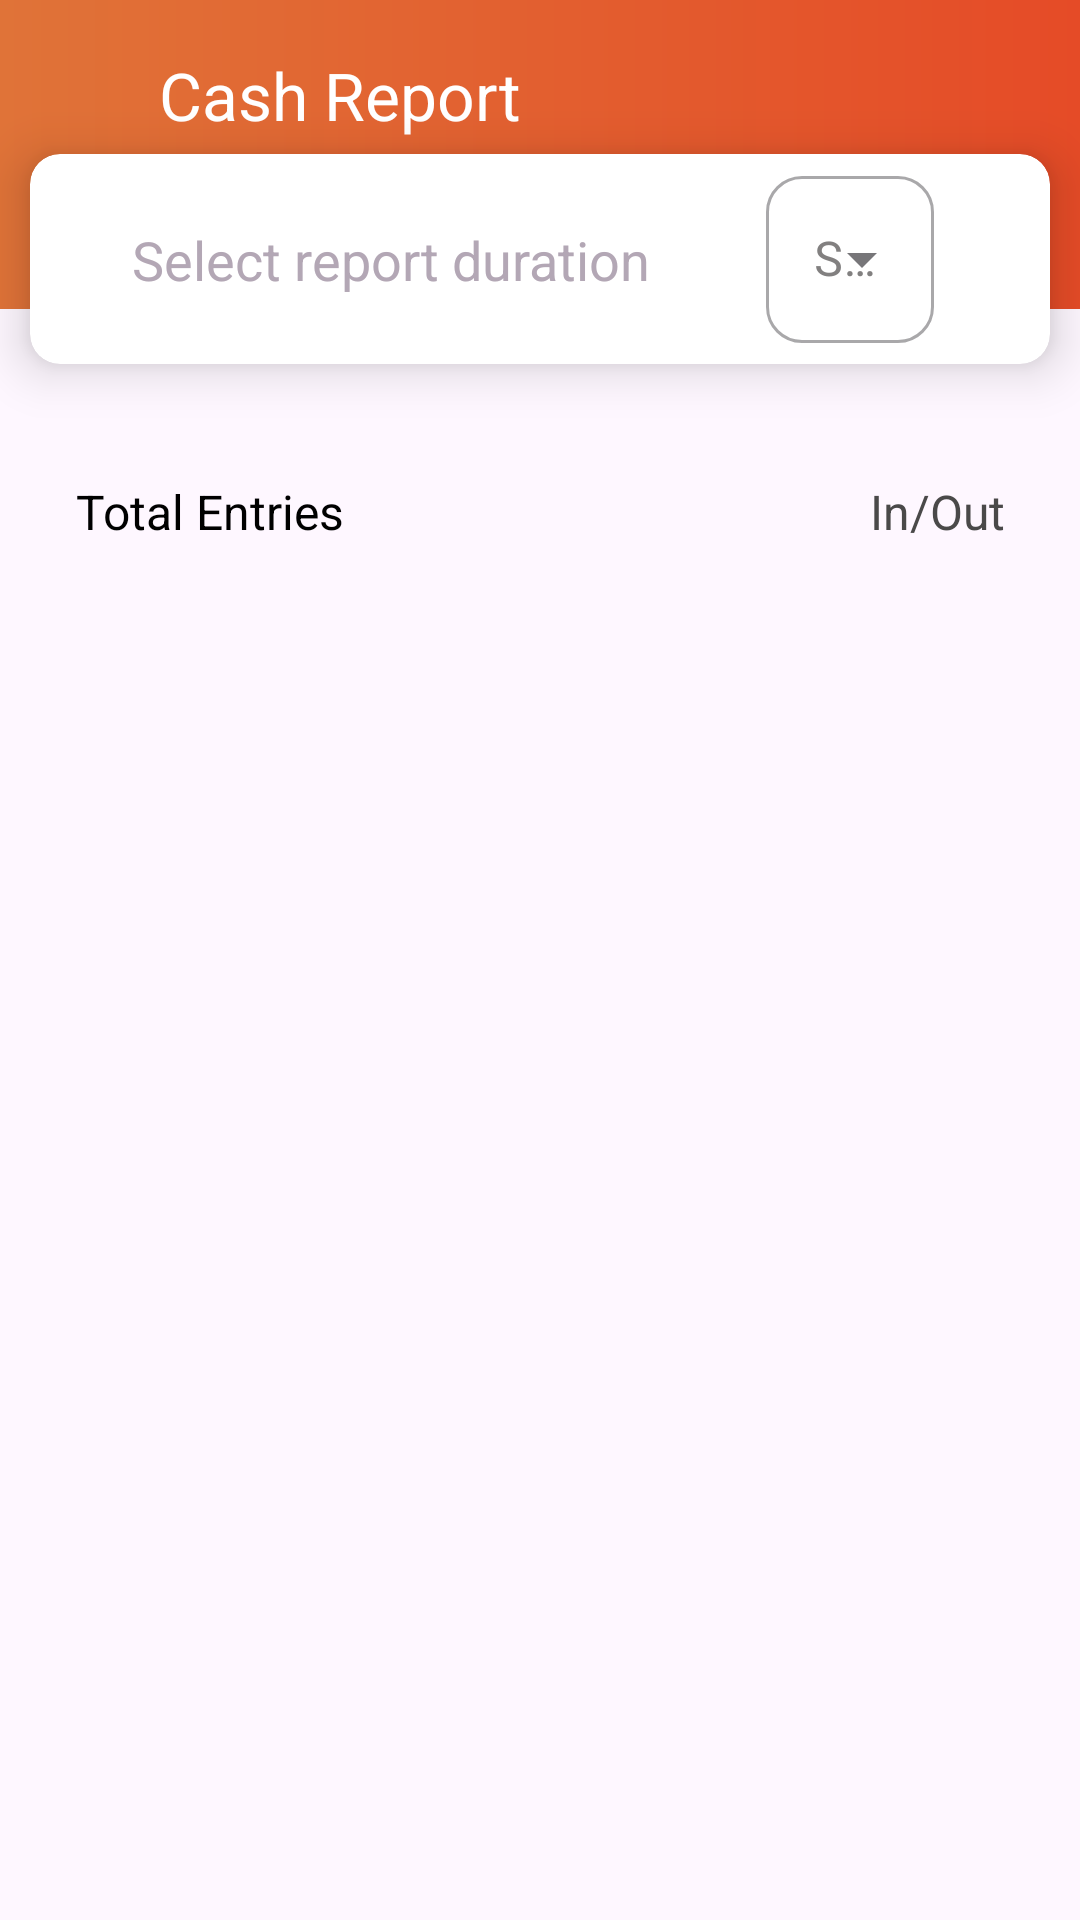

Produce the Android XML layout that renders to this screen, including the resource entries it uses.
<!-- AndroidManifest.xml: application theme Theme.MVVMRoomDatabase -->
<!-- res/layout/activity_history_screen.xml -->
<?xml version="1.0" encoding="utf-8"?>
<androidx.constraintlayout.widget.ConstraintLayout xmlns:android="http://schemas.android.com/apk/res/android"
    xmlns:app="http://schemas.android.com/apk/res-auto"
    xmlns:tools="http://schemas.android.com/tools"
    android:layout_width="match_parent"
    android:layout_height="match_parent"
    tools:context=".HistoryScreen">

    <androidx.appcompat.widget.Toolbar
        android:id="@+id/toolbar"
        android:layout_width="0dp"
        android:layout_height="103dp"
        android:background="@drawable/background_default_widget"
        android:elevation="4dp"
        android:theme="@style/ThemeOverlay.AppCompat.Dark.ActionBar"
        app:layout_constraintBottom_toBottomOf="parent"
        app:layout_constraintEnd_toEndOf="parent"
        app:layout_constraintHorizontal_bias="0.5"
        app:layout_constraintStart_toStartOf="parent"
        app:layout_constraintTop_toTopOf="parent"
        app:layout_constraintVertical_bias="0.0"
        app:popupTheme="@style/ThemeOverlay.AppCompat.Light">

        
        <LinearLayout
            android:layout_width="match_parent"
            android:layout_height="match_parent"
            android:orientation="horizontal">

            <ImageView
                android:id="@+id/cashReportBack"
                android:layout_width="25dp"
                android:layout_height="25dp"
                android:layout_marginTop="20dp"
                android:layout_marginEnd="12dp"
                android:src="@drawable/baseline_arrow_back_ios_new_24" />

            <TextView
                android:layout_width="wrap_content"
                android:layout_height="wrap_content"
                android:layout_marginTop="17dp"
                android:text="Cash Report"
                android:textColor="#ffffff"
                android:textSize="22sp" />

        </LinearLayout>
    </androidx.appcompat.widget.Toolbar>

    <androidx.cardview.widget.CardView
        android:id="@+id/totalCardView"
        android:layout_width="0dp"
        android:layout_height="70dp"
        android:layout_marginStart="10dp"
        android:layout_marginEnd="10dp"
        app:cardBackgroundColor="@color/white"
        app:cardCornerRadius="10dp"
        app:cardElevation="10dp"
        app:layout_constraintBottom_toBottomOf="parent"
        app:layout_constraintEnd_toEndOf="@+id/toolbar"
        app:layout_constraintHorizontal_bias="0.0"
        app:layout_constraintStart_toStartOf="@+id/toolbar"
        app:layout_constraintTop_toTopOf="@+id/toolbar"
        app:layout_constraintVertical_bias="0.089999974">

        <androidx.constraintlayout.widget.ConstraintLayout
            android:layout_width="match_parent"
            android:layout_height="match_parent"
            android:orientation="horizontal">

            <LinearLayout
                android:id="@+id/linearLayout"
                android:layout_width="wrap_content"
                android:layout_height="wrap_content"
                android:orientation="vertical"
                app:layout_constraintBottom_toBottomOf="parent"
                app:layout_constraintEnd_toStartOf="@+id/linearLayout4"
                app:layout_constraintHorizontal_bias="0.5"
                app:layout_constraintHorizontal_chainStyle="spread"
                app:layout_constraintStart_toStartOf="parent"
                app:layout_constraintTop_toTopOf="parent">

                <TextView
                    android:id="@+id/CashInHandTextView"
                    android:layout_width="match_parent"
                    android:layout_height="wrap_content"
                    android:text="Select report duration"
                    android:textAlignment="center"
                    android:textColor="#B3A7B5"
                    android:textSize="18sp" />


            </LinearLayout>

            <LinearLayout
                android:id="@+id/linearLayout4"
                android:layout_width="wrap_content"
                android:layout_height="wrap_content"
                android:orientation="vertical"
                app:layout_constraintBottom_toBottomOf="parent"
                app:layout_constraintEnd_toEndOf="parent"
                app:layout_constraintHorizontal_bias="0.5"
                app:layout_constraintStart_toEndOf="@+id/linearLayout"
                app:layout_constraintTop_toTopOf="parent">

               

                <com.google.android.material.textfield.TextInputLayout
                    android:id="@+id/gender"
                    style="@style/Widget.MaterialComponents.TextInputLayout.OutlinedBox.ExposedDropdownMenu"
                    android:layout_width="match_parent"
                    android:layout_height="wrap_content"
                    android:hint="Status"
                    android:paddingLeft="5dp"
                    android:paddingRight="5dp"
                    android:paddingBottom="5dp"
                    android:textColorHint="#828080"
                    app:boxCornerRadiusBottomEnd="12dp"
                    app:boxCornerRadiusBottomStart="12dp"
                    app:boxCornerRadiusTopEnd="12dp"
                    app:boxCornerRadiusTopStart="12dp"
                    app:boxStrokeWidthFocused="3.5dp"
                    app:layout_constraintBottom_toBottomOf="parent"
                    app:layout_constraintEnd_toEndOf="parent"
                    app:layout_constraintHorizontal_bias="0.5"
                    app:layout_constraintStart_toStartOf="parent"
                    app:layout_constraintTop_toBottomOf="@+id/pinCode2"
                    app:layout_constraintVertical_bias="0.060000002">

                    <AutoCompleteTextView
                        android:id="@+id/status"
                        android:layout_width="match_parent"
                        android:layout_height="wrap_content"
                        android:inputType="none"
                        android:textColor="#e54b27"
                        android:textSize="16sp" />

                </com.google.android.material.textfield.TextInputLayout>


            </LinearLayout>


        </androidx.constraintlayout.widget.ConstraintLayout>

    </androidx.cardview.widget.CardView>

    <androidx.constraintlayout.widget.ConstraintLayout
        android:id="@+id/linearLayout5"
        android:layout_width="match_parent"
        android:layout_height="wrap_content"
        android:layout_margin="25dp"
        android:orientation="horizontal"
        app:layout_constraintBottom_toBottomOf="parent"
        app:layout_constraintEnd_toEndOf="parent"
        app:layout_constraintHorizontal_bias="0.5"
        app:layout_constraintStart_toStartOf="parent"
        app:layout_constraintTop_toBottomOf="@+id/totalCardView"
        app:layout_constraintVertical_bias="0.029999971">

        <TextView
            android:id="@+id/entriesTextView"
            android:layout_width="wrap_content"
            android:layout_height="wrap_content"
            android:text="Total Entries"
            android:textAlignment="center"
            android:textColor="@color/black"
            android:textSize="16sp"
            app:layout_constraintBottom_toBottomOf="parent"
            app:layout_constraintEnd_toStartOf="@+id/outTextView"
            app:layout_constraintHorizontal_bias="0.5"
            app:layout_constraintHorizontal_chainStyle="spread_inside"
            app:layout_constraintStart_toStartOf="parent"
            app:layout_constraintTop_toTopOf="parent"
            app:layout_constraintVertical_bias="0.5" />

        <TextView
            android:id="@+id/outTextView"
            android:layout_width="wrap_content"
            android:layout_height="wrap_content"
            android:text="Out"
            android:textAlignment="center"
            android:textColor="#4A4949"
            android:textSize="16sp"
            android:visibility="gone"
            app:layout_constraintBottom_toBottomOf="parent"
            app:layout_constraintEnd_toStartOf="@+id/inTextView"
            app:layout_constraintHorizontal_bias="0.5"
            app:layout_constraintStart_toEndOf="@+id/entriesTextView"
            app:layout_constraintTop_toTopOf="parent"
            app:layout_constraintVertical_bias="0.5" />

        <TextView
            android:id="@+id/inTextView"
            android:layout_width="wrap_content"
            android:layout_height="wrap_content"
            android:text="In/Out"
            android:textAlignment="center"
            android:textColor="#4A4949"
            android:textSize="16sp"
            app:layout_constraintBottom_toBottomOf="parent"
            app:layout_constraintEnd_toEndOf="parent"
            app:layout_constraintStart_toEndOf="@+id/outTextView"
            app:layout_constraintTop_toTopOf="parent"
            app:layout_constraintVertical_bias="0.5" />


    </androidx.constraintlayout.widget.ConstraintLayout>

    <androidx.recyclerview.widget.RecyclerView
        android:id="@+id/recyclerView"
        android:layout_width="0dp"
        android:layout_height="match_parent"
        android:layout_marginTop="210dp"
        android:layout_marginBottom="20dp"
        app:layout_constraintBottom_toBottomOf="parent"
        app:layout_constraintEnd_toEndOf="parent"
        app:layout_constraintHorizontal_bias="0.5"
        app:layout_constraintStart_toStartOf="parent"
        app:layout_constraintTop_toBottomOf="@+id/linearLayout5"
        app:layout_constraintVertical_bias="0.0" />

</androidx.constraintlayout.widget.ConstraintLayout>
<!-- resources referenced by this layout -->
<resources>
  <color name="black">#FF000000</color>
  <color name="white">#FFFFFFFF</color>
  <!-- drawable background_default_widget (drawable) -->
  <?xml version="1.0" encoding="utf-8"?>
  <shape xmlns:android="http://schemas.android.com/apk/res/android">
  
  
  
      <gradient
          android:angle="180"
          android:endColor="#e07338"
          android:gradientRadius="2dp"
          android:startColor="#e54b27"
          android:type="linear" />
  
  
  </shape>
  <!-- drawable baseline_keyboard_arrow_down_24 (drawable) -->
  <vector android:height="24dp" android:tint="#E54B27"
      android:viewportHeight="24" android:viewportWidth="24"
      android:width="24dp" xmlns:android="http://schemas.android.com/apk/res/android">
      <path android:fillColor="@android:color/white" android:pathData="M7.41,8.59L12,13.17l4.59,-4.58L18,10l-6,6 -6,-6 1.41,-1.41z"/>
  </vector>
  <style name="Theme.MVVMRoomDatabase" parent="Base.Theme.MVVMRoomDatabase" />
  <style name="Base.Theme.MVVMRoomDatabase" parent="Theme.Material3.DayNight.NoActionBar">
          
           <item name="colorPrimary">@color/app_color</item>
      </style>
  <color name="app_color">#e54b27</color>
</resources>
